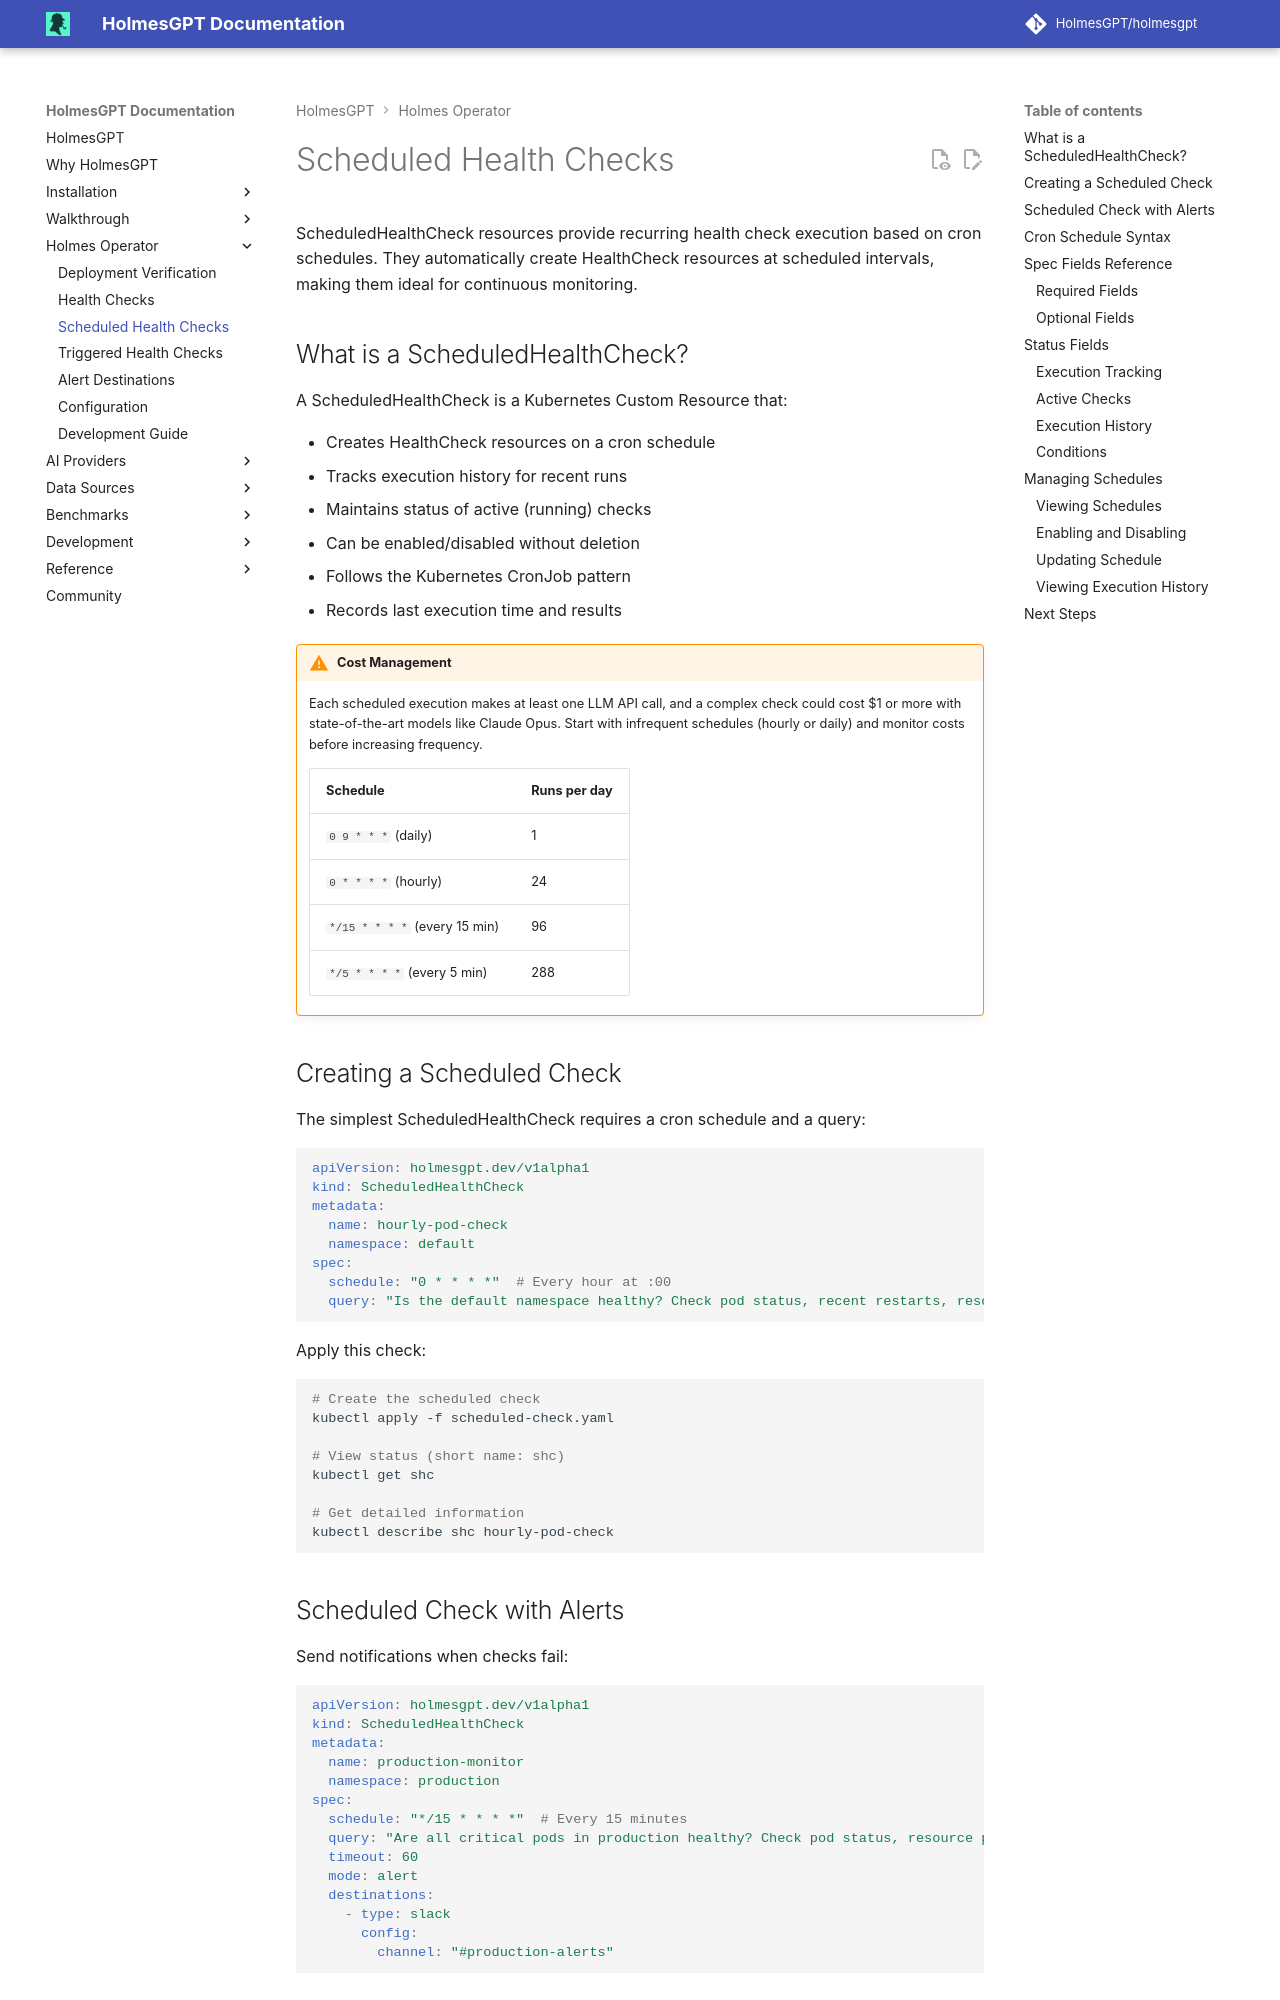

repository: mochengqian/TracePilot · page: dev/operator/scheduled-health-checks/index.html · generator: mkdocs

# Scheduled Health Checks

ScheduledHealthCheck resources provide recurring health check execution based on cron schedules. They automatically create HealthCheck resources at scheduled intervals, making them ideal for continuous monitoring.

## What is a ScheduledHealthCheck?

A ScheduledHealthCheck is a Kubernetes Custom Resource that:

- Creates HealthCheck resources on a cron schedule
- Tracks execution history for recent runs
- Maintains status of active (running) checks
- Can be enabled/disabled without deletion
- Follows the Kubernetes CronJob pattern
- Records last execution time and results

!!! warning "Cost Management"

    Each scheduled execution makes at least one LLM API call, and a complex check could cost $1 or more with state-of-the-art models like Claude Opus. Start with infrequent schedules (hourly or daily) and monitor costs before increasing frequency.

    | Schedule | Runs per day |
    |----------|-------------|
    | `0 9 * * *` (daily) | 1 |
    | `0 * * * *` (hourly) | 24 |
    | `*/15 * * * *` (every 15 min) | 96 |
    | `*/5 * * * *` (every 5 min) | 288 |

## Creating a Scheduled Check

The simplest ScheduledHealthCheck requires a cron schedule and a query:

```yaml
apiVersion: holmesgpt.dev/v1alpha1
kind: ScheduledHealthCheck
metadata:
  name: hourly-pod-check
  namespace: default
spec:
  schedule: "0 * * * *"  # Every hour at :00
  query: "Is the default namespace healthy? Check pod status, recent restarts, resource usage, and warning events."
```

Apply this check:

```bash
# Create the scheduled check
kubectl apply -f scheduled-check.yaml

# View status (short name: shc)
kubectl get shc

# Get detailed information
kubectl describe shc hourly-pod-check
```
